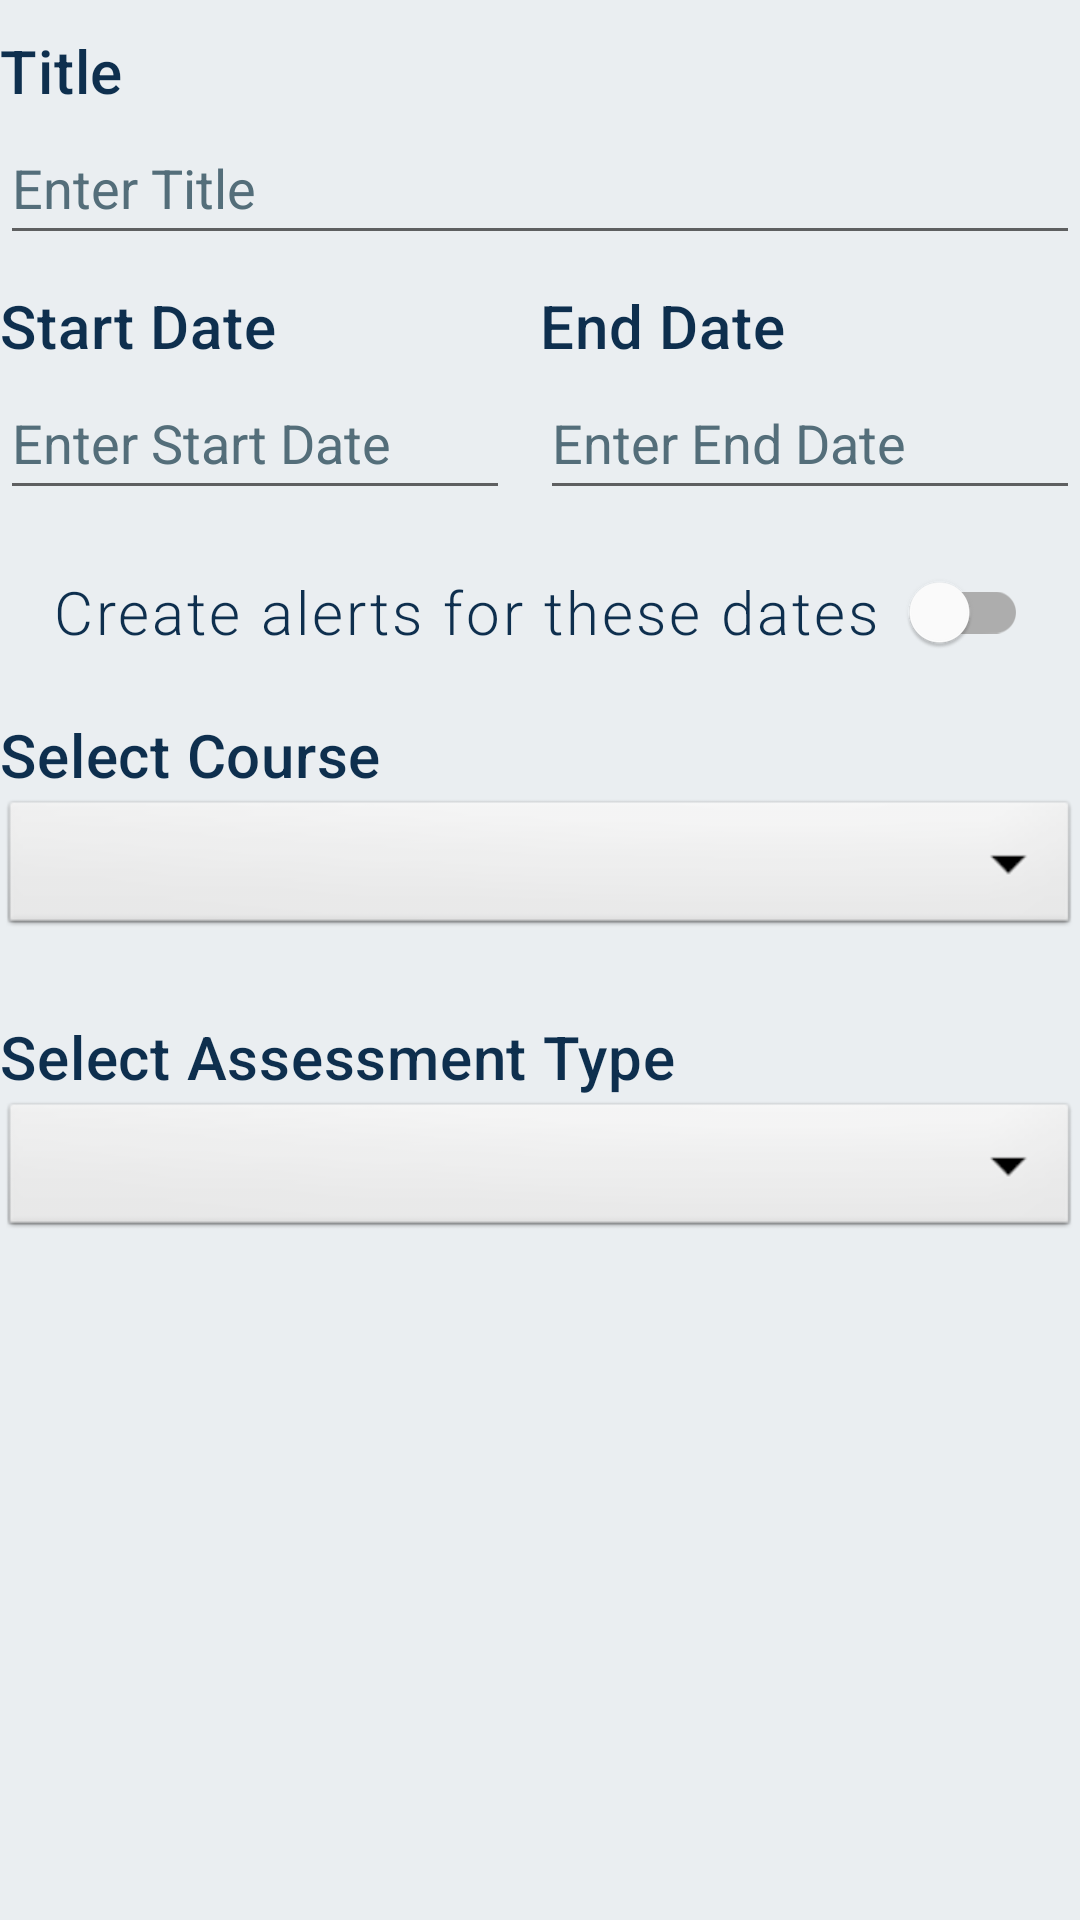

Produce the Android XML layout that renders to this screen, including the resource entries it uses.
<!-- AndroidManifest.xml: application theme Theme.ClassManagement -->
<!-- res/layout/activity_add_new_assessment.xml -->
<?xml version="1.0" encoding="utf-8"?>
<ScrollView xmlns:android="http://schemas.android.com/apk/res/android"
    xmlns:app="http://schemas.android.com/apk/res-auto"
    xmlns:tools="http://schemas.android.com/tools"
    android:layout_width="match_parent"
    android:layout_height="match_parent"
    android:layout_margin="10dp"
    android:clickable="true"
    android:focusableInTouchMode="true"
    tools:context=".ViewControllers.AddNew.AddNewAssessment">

    <RelativeLayout
        android:layout_width="match_parent"
        android:layout_height="match_parent">


        <TextView
            android:id="@+id/assessmentTitleCaption"
            style="@style/custom_headline6"
            android:layout_width="match_parent"
            android:layout_height="wrap_content"
            android:layout_marginTop="10dp"
            android:text="@string/headline_title" />

        <EditText
            android:id="@+id/newEditTextAssessmentTitle"
            android:layout_width="match_parent"
            android:layout_height="wrap_content"
            android:layout_below="@+id/assessmentTitleCaption"
            android:hint="@string/hint_enter_title"
            android:importantForAutofill="no"
            android:inputType="textCapWords"
            android:minHeight="48dp"
            android:textColorHint="#546E7A" />


        <LinearLayout
            android:id="@+id/assessmentDateLayout"
            android:layout_width="match_parent"
            android:layout_height="wrap_content"
            android:layout_below="@id/newEditTextAssessmentTitle"
            android:layout_marginTop="10dp"
            android:baselineAligned="false">

            <RelativeLayout
                android:layout_width="match_parent"
                android:layout_height="wrap_content"
                android:layout_marginEnd="10dp"
                android:layout_weight="1">

                <TextView
                    android:id="@+id/assessmentDateCaption"
                    style="@style/custom_headline6"
                    android:layout_width="match_parent"
                    android:layout_height="wrap_content"
                    android:text="@string/headline_start_date" />

                <EditText
                    android:id="@+id/editTextNewAssessmentStartDate"
                    android:layout_width="match_parent"
                    android:layout_height="wrap_content"
                    android:layout_below="@id/assessmentDateCaption"
                    android:focusable="false"
                    android:hint="@string/hint_enter_start_date"
                    android:importantForAutofill="no"
                    android:inputType="date"
                    android:minHeight="48dp"
                    android:textColorHint="#546E7A" />


            </RelativeLayout>

            <RelativeLayout
                android:layout_width="match_parent"
                android:layout_height="wrap_content"
                android:layout_weight="1">

                <TextView
                    android:id="@+id/addNewAssessmentEndDateTextView"
                    style="@style/custom_headline6"
                    android:layout_width="match_parent"
                    android:layout_height="wrap_content"
                    android:text="@string/headline_end_date" />

                <EditText
                    android:id="@+id/editTextNewAssessmentEndDate"
                    android:layout_width="match_parent"
                    android:layout_height="wrap_content"
                    android:layout_below="@id/addNewAssessmentEndDateTextView"
                    android:focusable="false"
                    android:hint="@string/hint_enter_end_date"
                    android:importantForAutofill="no"
                    android:inputType="date"
                    android:minHeight="48dp"
                    android:textColorHint="#546E7A" />


            </RelativeLayout>

        </LinearLayout>

        <com.google.android.material.switchmaterial.SwitchMaterial
            android:id="@+id/switchAddNewAssessmentAlert"
            style="@style/custom_body_text_large"
            android:layout_width="wrap_content"
            android:layout_height="wrap_content"
            android:layout_below="@+id/assessmentDateLayout"
            android:layout_centerHorizontal="true"
            android:layout_marginTop="10dp"
            android:text="@string/switch_turn_on_alerts"
            app:switchPadding="10dp" />

        <TextView
            android:id="@+id/assessmentCourseCaption"
            style="@style/custom_headline6"
            android:layout_width="match_parent"
            android:layout_height="wrap_content"
            android:layout_below="@id/switchAddNewAssessmentAlert"
            android:layout_marginTop="10dp"
            android:text="@string/headline_select_course" />

        <Spinner
            android:id="@+id/spinnerSelectCourse"
            style="@android:style/Widget.Spinner"
            android:layout_width="match_parent"
            android:layout_height="wrap_content"
            android:layout_below="@+id/assessmentCourseCaption"
            android:contentDescription="@string/content_description_spinner_select_course"
            android:dropDownWidth="match_parent"
            android:minHeight="48dp"
            android:popupTheme="@style/MaterialAlertDialog.Material3.Title.Panel"
            android:prompt="@string/spinner_select_course" />

        <TextView
            android:id="@+id/assessmentTypeCaption"
            style="@style/custom_headline6"
            android:layout_width="match_parent"
            android:layout_height="wrap_content"
            android:layout_below="@id/spinnerSelectCourse"
            android:layout_marginTop="25dp"
            android:text="@string/caption_select_assessment_type" />

        <Spinner
            android:id="@+id/spinnerSelectType"
            style="@android:style/Widget.Spinner"
            android:layout_width="match_parent"
            android:layout_height="wrap_content"
            android:layout_below="@+id/assessmentTypeCaption"
            android:contentDescription="@string/hint_assessment_type"
            android:dropDownWidth="match_parent"
            android:dropDownSelector="@drawable/ic_baseline_arrow_drop_down_circle_24"
            android:minHeight="48dp"
            android:popupTheme="@style/MaterialAlertDialog.Material3.Title.Panel"
            android:prompt="@string/hint_assessment_type" />

    </RelativeLayout>
</ScrollView>
<!-- resources referenced by this layout -->
<resources>
  <string name="caption_select_assessment_type">Select Assessment Type</string>
  <string name="content_description_spinner_select_course">Drop down menu to select course</string>
  <string name="headline_end_date">End Date</string>
  <string name="headline_select_course">Select Course</string>
  <string name="headline_start_date">Start Date</string>
  <string name="headline_title">Title</string>
  <string name="hint_assessment_type">Select Type</string>
  <string name="hint_enter_end_date">Enter End Date</string>
  <string name="hint_enter_start_date">Enter Start Date</string>
  <string name="hint_enter_title">Enter Title</string>
  <string name="spinner_select_course">Select Course</string>
  <string name="switch_turn_on_alerts">Create alerts for these dates</string>
  <style name="custom_body_text_large" parent="TextAppearance.Material3.BodyLarge">
          <item name="android:textColor">#0e2f4e</item>
          <item name="fontFamily">sans-serif-light</item>
          <item name="android:letterSpacing">.05</item>
          <item name="android:textSize">20sp</item>
  
      </style>
  <style name="custom_headline6" parent="TextAppearance.MaterialComponents.Headline6">
          <item name="android:textColor">#0e2f4e</item>
      </style>
  <style name="Theme.ClassManagement" parent="Theme.MaterialComponents.DayNight.DarkActionBar">
          
          <item name="colorPrimary">@color/main_blue</item>
          <item name="colorPrimaryVariant">@color/main_blue</item>
          <item name="colorOnPrimary">@color/color_scheme_yellow</item>
          
          <item name="colorSecondary">@color/teal_200</item>
          <item name="colorSecondaryVariant">@color/teal_700</item>
          <item name="colorOnSecondary">@color/black</item>
          
          <item name="android:statusBarColor">?attr/colorPrimaryVariant</item>
          
          <item name="android:navigationBarColor">@color/main_blue</item>
          <item name="android:windowBackground">@color/main_background</item>
          <item name="tint">@color/color_scheme_yellow</item>
      </style>
  <color name="main_blue">#0e2f4e</color>
  <color name="color_scheme_yellow">#f8cd6e</color>
  <color name="teal_200">#FF03DAC5</color>
  <color name="teal_700">#FF018786</color>
  <color name="black">#FF000000</color>
  <color name="main_background">#EAEEF1</color>
</resources>
